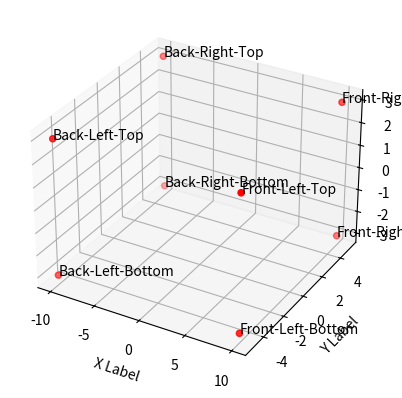

Recreate this plot in Python.
import numpy as np
from mpl_toolkits.mplot3d import Axes3D

def generate_bounding_box(nose, tail, right, left, top, bottom):
    # 计算中心点
    center_x = (nose[0] + tail[0]) / 2
    center_y = (right[1] + left[1]) / 2
    center_z = (top[2] + bottom[2]) / 2

    # 计算半边长
    half_length = np.linalg.norm(np.array(nose) - np.array(tail)) / 2
    half_width = np.linalg.norm(np.array(right) - np.array(left)) / 2
    half_height = np.linalg.norm(np.array(top) - np.array(bottom)) / 2

    # 生成八个顶点
    vertices = np.array([
        [center_x + half_length, center_y + half_width, center_z + half_height],  # 前右上
        [center_x + half_length, center_y + half_width, center_z - half_height],  # 前右下
        [center_x + half_length, center_y - half_width, center_z + half_height],  # 前左上
        [center_x + half_length, center_y - half_width, center_z - half_height],  # 前左下
        [center_x - half_length, center_y + half_width, center_z + half_height],  # 后右上
        [center_x - half_length, center_y + half_width, center_z - half_height],  # 后右下
        [center_x - half_length, center_y - half_width, center_z + half_height],  # 后左上
        [center_x - half_length, center_y - half_width, center_z - half_height]   # 后左下
    ])

    return vertices

# 示例使用
nose = [10, 0, 0]
tail = [-10, 0, 0]
right = [0, 5, 0]
left = [0, -5, 0]
top = [0, 0, 3]
bottom = [0, 0, -3]

vertices = generate_bounding_box(nose, tail, right, left, top, bottom)
print("Bounding Box Vertices:")
print(vertices)
import matplotlib.pyplot as plt

fig = plt.figure()
ax = fig.add_subplot(111, projection='3d')

# Extracting the coordinates for plotting
x = vertices[:, 0]
y = vertices[:, 1]
z = vertices[:, 2]

# Plotting the vertices
ax.scatter(x, y, z, c='r', marker='o')

# Annotating the vertices
annotations = ['Front-Right-Top', 'Front-Right-Bottom', 'Front-Left-Top', 'Front-Left-Bottom',
                'Back-Right-Top', 'Back-Right-Bottom', 'Back-Left-Top', 'Back-Left-Bottom']

for i, txt in enumerate(annotations):
    ax.text(x[i], y[i], z[i], txt)

# Setting labels
ax.set_xlabel('X Label')
ax.set_ylabel('Y Label')
ax.set_zlabel('Z Label')

plt.show()
# Plotting the additional points
# additional_points = {
#     'Nose': nose,
#     'Tail': tail,
#     'Right': right,
#     'Left': left,
#     'Top': top,
#     'Bottom': bottom
# }

# for label, point in additional_points.items():
#     ax.scatter(point[0], point[1], point[2], c='b', marker='^')
#     ax.text(point[0], point[1], point[2], label)

# plt.show()